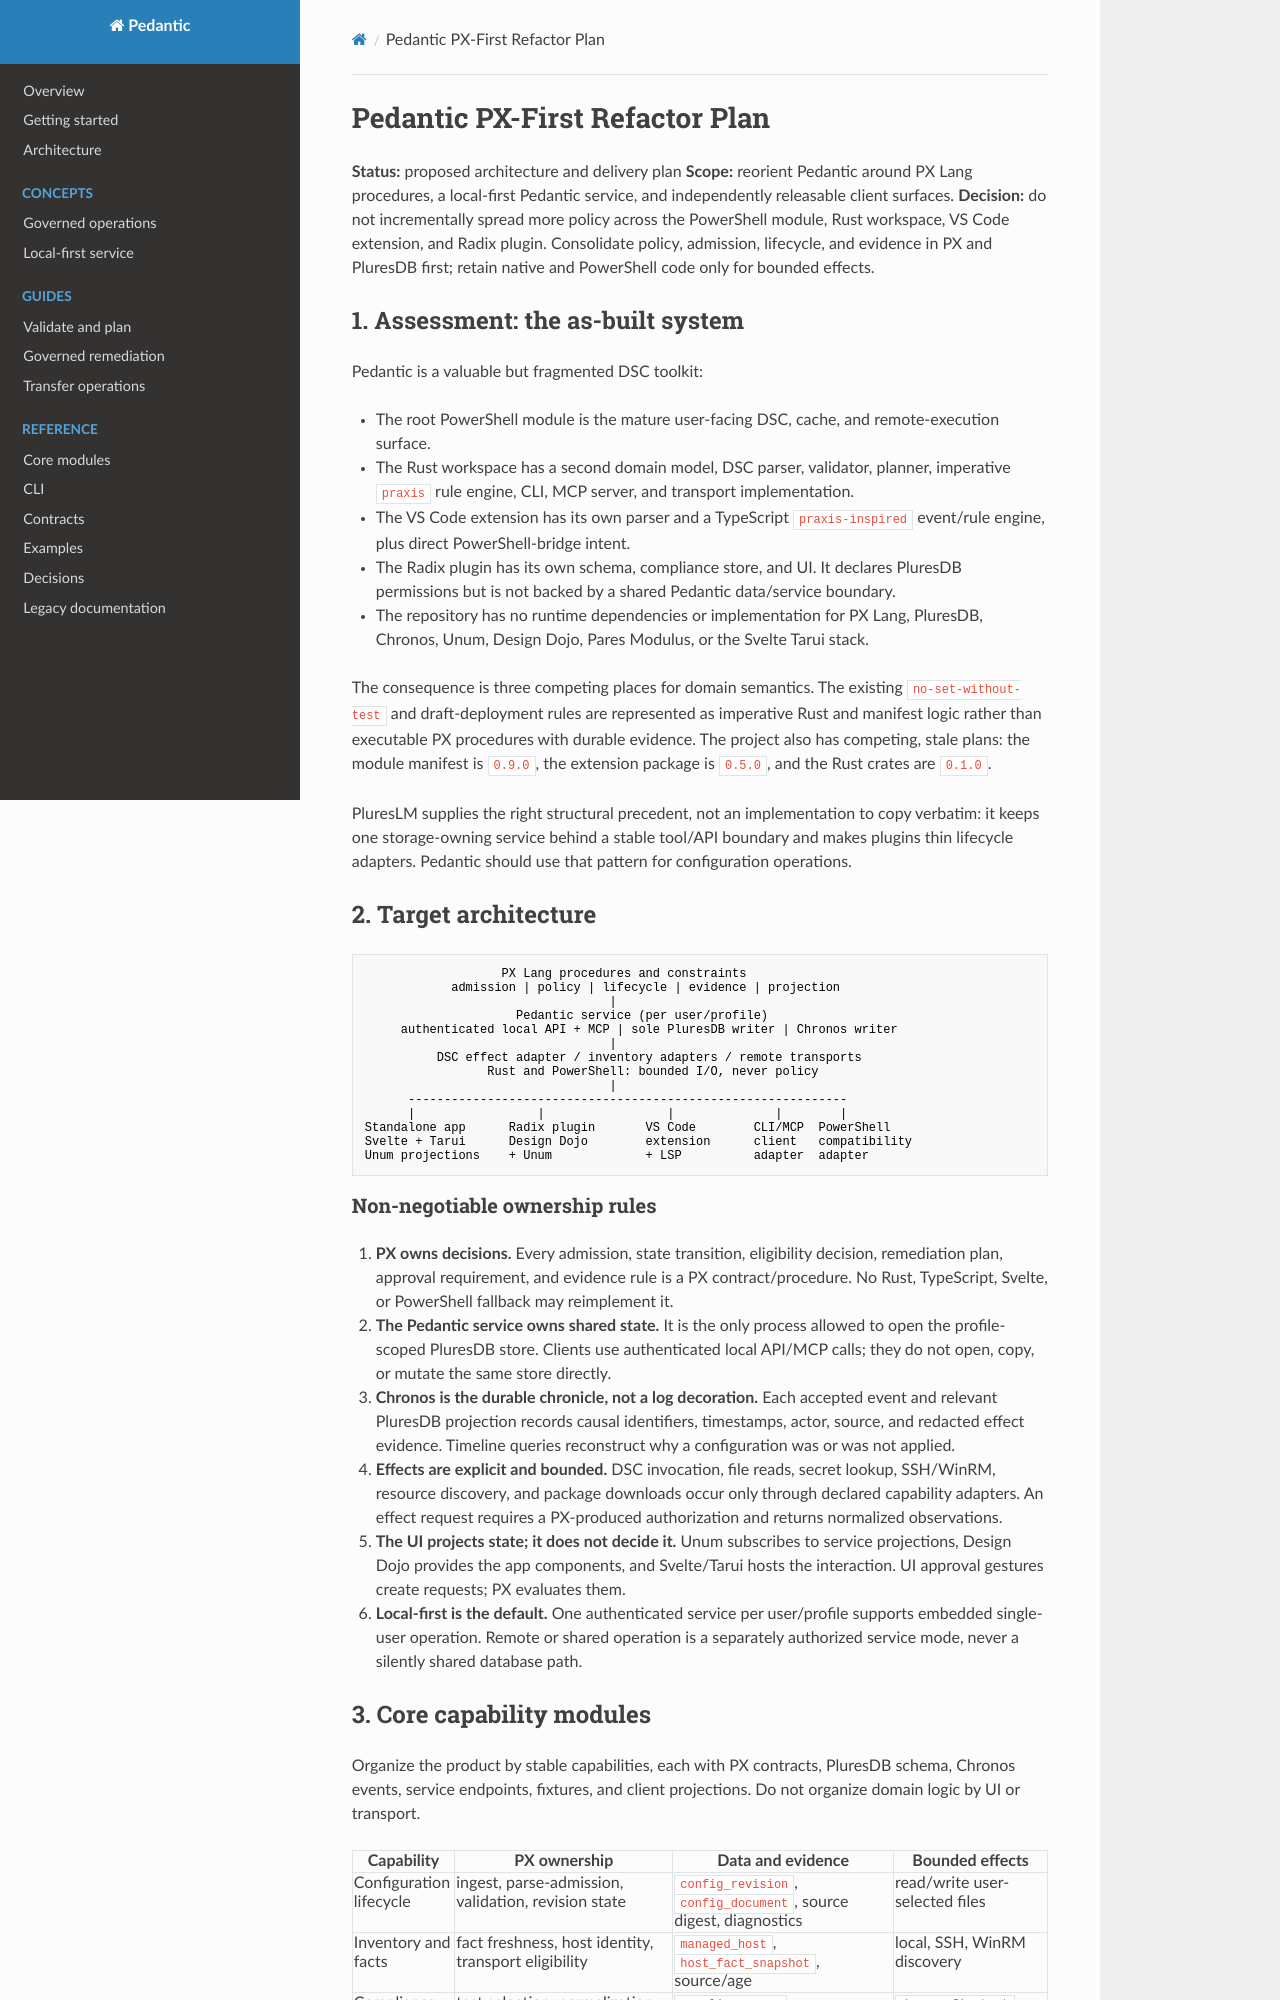

repository: plures/pedantic · page: PX-FIRST-REFACTOR-PLAN/index.html · generator: mkdocs

# Pedantic PX-First Refactor Plan

**Status:** proposed architecture and delivery plan
**Scope:** reorient Pedantic around PX Lang procedures, a local-first Pedantic service, and independently releasable client surfaces.
**Decision:** do not incrementally spread more policy across the PowerShell module, Rust workspace, VS Code extension, and Radix plugin. Consolidate policy, admission, lifecycle, and evidence in PX and PluresDB first; retain native and PowerShell code only for bounded effects.

## 1. Assessment: the as-built system

Pedantic is a valuable but fragmented DSC toolkit:

- The root PowerShell module is the mature user-facing DSC, cache, and remote-execution surface.
- The Rust workspace has a second domain model, DSC parser, validator, planner, imperative `praxis` rule engine, CLI, MCP server, and transport implementation.
- The VS Code extension has its own parser and a TypeScript `praxis-inspired` event/rule engine, plus direct PowerShell-bridge intent.
- The Radix plugin has its own schema, compliance store, and UI. It declares PluresDB permissions but is not backed by a shared Pedantic data/service boundary.
- The repository has no runtime dependencies or implementation for PX Lang, PluresDB, Chronos, Unum, Design Dojo, Pares Modulus, or the Svelte Tarui stack.

The consequence is three competing places for domain semantics. The existing `no-set-without-test` and draft-deployment rules are represented as imperative Rust and manifest logic rather than executable PX procedures with durable evidence. The project also has competing, stale plans: the module manifest is `0.9.0`, the extension package is `0.5.0`, and the Rust crates are `0.1.0`.

PluresLM supplies the right structural precedent, not an implementation to copy verbatim: it keeps one storage-owning service behind a stable tool/API boundary and makes plugins thin lifecycle adapters. Pedantic should use that pattern for configuration operations.

## 2. Target architecture

```text
                   PX Lang procedures and constraints
            admission | policy | lifecycle | evidence | projection
                                  |
                     Pedantic service (per user/profile)
     authenticated local API + MCP | sole PluresDB writer | Chronos writer
                                  |
          DSC effect adapter / inventory adapters / remote transports
                 Rust and PowerShell: bounded I/O, never policy
                                  |
      -------------------------------------------------------------
      |                 |                 |              |        |
Standalone app      Radix plugin       VS Code        CLI/MCP  PowerShell
Svelte + Tarui      Design Dojo        extension      client   compatibility
Unum projections    + Unum             + LSP          adapter  adapter
```

### Non-negotiable ownership rules

1. **PX owns decisions.** Every admission, state transition, eligibility decision, remediation plan, approval requirement, and evidence rule is a PX contract/procedure. No Rust, TypeScript, Svelte, or PowerShell fallback may reimplement it.
2. **The Pedantic service owns shared state.** It is the only process allowed to open the profile-scoped PluresDB store. Clients use authenticated local API/MCP calls; they do not open, copy, or mutate the same store directly.
3. **Chronos is the durable chronicle, not a log decoration.** Each accepted event and relevant PluresDB projection records causal identifiers, timestamps, actor, source, and redacted effect evidence. Timeline queries reconstruct why a configuration was or was not applied.
4. **Effects are explicit and bounded.** DSC invocation, file reads, secret lookup, SSH/WinRM, resource discovery, and package downloads occur only through declared capability adapters. An effect request requires a PX-produced authorization and returns normalized observations.
5. **The UI projects state; it does not decide it.** Unum subscribes to service projections, Design Dojo provides the app components, and Svelte/Tarui hosts the interaction. UI approval gestures create requests; PX evaluates them.
6. **Local-first is the default.** One authenticated service per user/profile supports embedded single-user operation. Remote or shared operation is a separately authorized service mode, never a silently shared database path.
